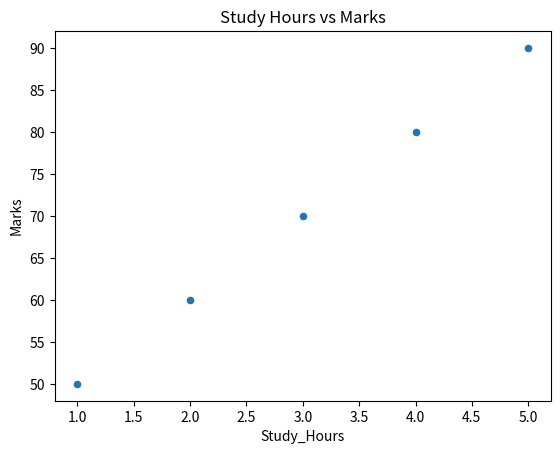

Reproduce this figure in Python.
import pandas as pd
import matplotlib.pyplot as plt

data = {
    "Study_Hours": [1, 2, 3, 4, 5],
    "Marks": [50, 60, 70, 80, 90]
}

df = pd.DataFrame(data)

print(df.plot.scatter(x='Study_Hours', y='Marks', title='Study Hours vs Marks'))
plt.show()
